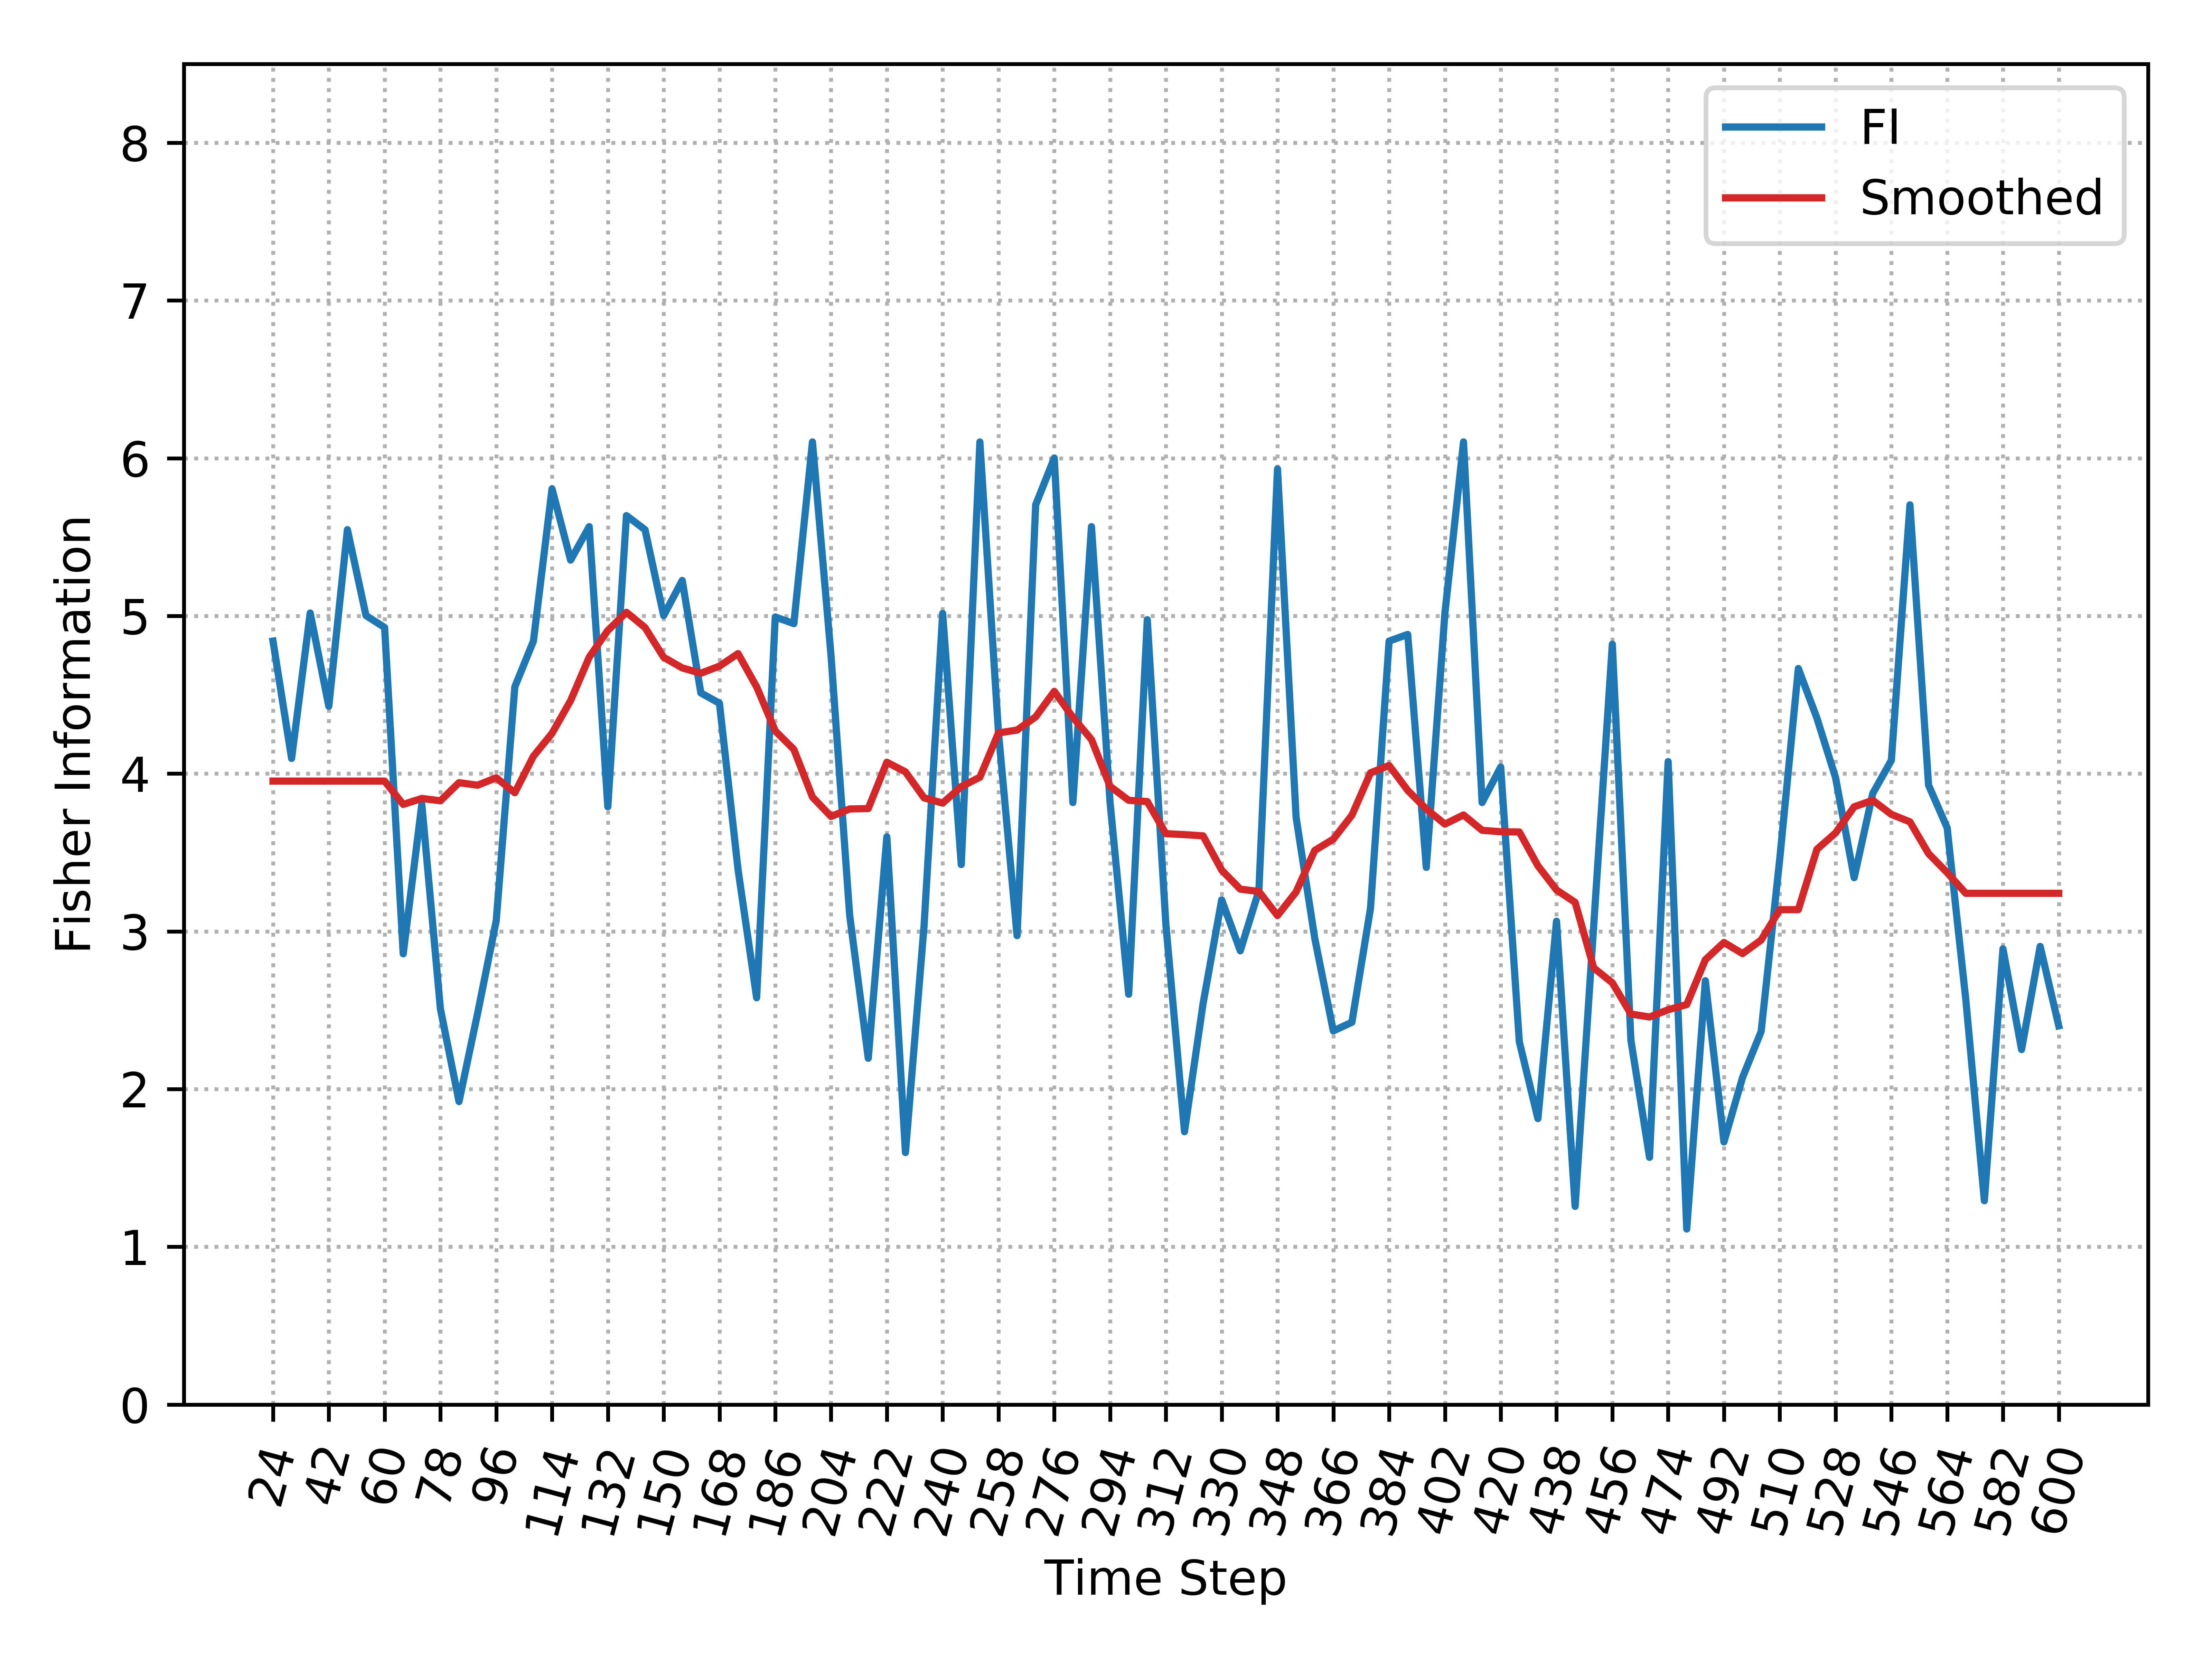

Values plotted in this chart, from the file beside it:
, Time_Step, FI, Smooth_FI
0, 24, 4.841, 3.953
1, 30, 4.097, 3.953
2, 36, 5.019, 3.953
3, 42, 4.427, 3.953
4, 48, 5.547, 3.953
5, 54, 5.002, 3.953
6, 60, 4.927, 3.953
7, 66, 2.858, 3.805
8, 72, 3.806, 3.843
9, 78, 2.509, 3.828
10, 84, 1.921, 3.943
11, 90, 2.481, 3.927
12, 96, 3.067, 3.974
13, 102, 4.551, 3.879
14, 108, 4.841, 4.111
15, 114, 5.806, 4.256
16, 120, 5.354, 4.464
17, 126, 5.566, 4.739
18, 132, 3.791, 4.908
19, 138, 5.636, 5.023
20, 144, 5.547, 4.927
21, 150, 5.002, 4.738
22, 156, 5.225, 4.67
23, 162, 4.512, 4.637
24, 168, 4.447, 4.682
25, 174, 3.392, 4.761
26, 180, 2.579, 4.55
27, 186, 4.993, 4.271
28, 192, 4.951, 4.154
29, 198, 6.103, 3.852
30, 204, 4.747, 3.729
31, 210, 3.104, 3.776
32, 216, 2.195, 3.779
33, 222, 3.599, 4.072
34, 228, 1.598, 4.012
35, 234, 3.035, 3.847
36, 240, 5.016, 3.813
37, 246, 3.424, 3.918
38, 252, 6.103, 3.977
39, 258, 4.263, 4.258
40, 264, 2.973, 4.276
41, 270, 5.705, 4.36
42, 276, 6.001, 4.522
43, 282, 3.817, 4.358
44, 288, 5.566, 4.216
45, 294, 3.817, 3.92
46, 300, 2.602, 3.831
47, 306, 4.976, 3.823
48, 312, 3.044, 3.619
49, 318, 1.73, 3.614
50, 324, 2.543, 3.606
51, 330, 3.2, 3.388
52, 336, 2.877, 3.268
53, 342, 3.259, 3.253
54, 348, 5.932, 3.101
55, 354, 3.724, 3.25
56, 360, 2.959, 3.513
57, 366, 2.369, 3.585
58, 372, 2.424, 3.736
59, 378, 3.147, 4.005
... 37 more rows
